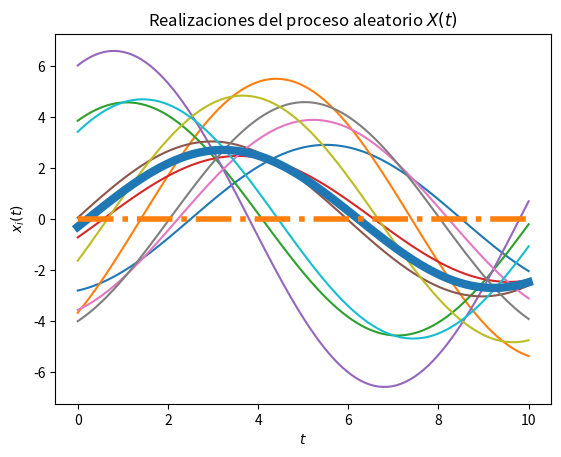
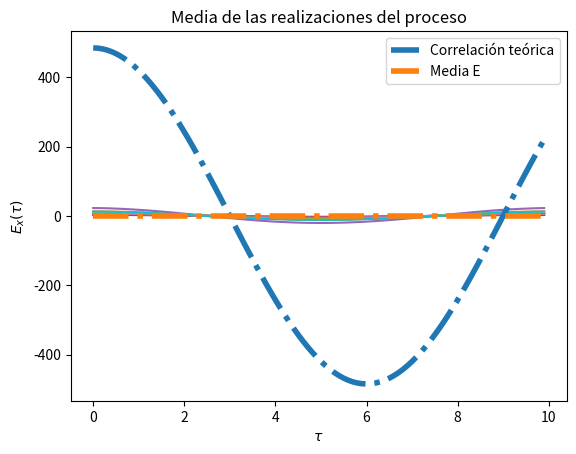

Here is the Python script that generated these plots, in order:
# Base para la solución del Laboratorio 4

# Los parámetros T, t_final y N son elegidos arbitrariamente

import numpy as np
from scipy import stats
import matplotlib.pyplot as plt

# Variables aleatorias X y Y
vaX = stats.norm(0, np.sqrt(22))
vaY = stats.uniform(0, np.sqrt(22))

# Creación del vector de tiempo
T = 100			# número de elementos
t_final = 10	# tiempo en segundos
t = np.linspace(0, t_final, T)

# Inicialización del proceso aleatorio X(t) con N realizaciones
N = 10
W_t = np.empty((N, len(t)))	# N funciones del tiempo x(t) con T puntos

# Creación de las muestras del proceso x(t) (X y Y independientes)
for i in range(N):
	X = vaX.rvs()
	Y = vaY.rvs()
	w_t = X*np.cos((np.pi/6)*t) + Y*np.sin((np.pi/6)*t)
	W_t[i,:] = w_t
	plt.plot(t, w_t)

# Promedio de las N realizaciones en cada instante (cada punto en t)
P = [np.mean(W_t[:,i]) for i in range(len(t))]
plt.plot(t, P, lw=6)

# Graficar el resultado teórico del valor esperado
E = 0*t
plt.plot(t, E, '-.', lw=4)

# Mostrar las realizaciones, y su promedio calculado y teórico
plt.title('Realizaciones del proceso aleatorio $X(t)$')
plt.xlabel('$t$')
plt.ylabel('$x_i(t)$')
plt.show()

# T valores de desplazamiento tau
desplazamiento = np.arange(T)
taus = desplazamiento/t_final

# Inicialización de matriz de valores de correlación para las N funciones
corr = np.empty((N, len(desplazamiento)))

# Nueva figura para la autocorrelación
plt.figure()

# Cálculo de correlación para cada valor de tau
for n in range(N):
	for i, tau in enumerate(desplazamiento):
		corr[n, i] = np.correlate(W_t[n,:], np.roll(W_t[n,:], tau))/T
	plt.plot(taus, corr[n,:])

# Valor teórico de correlación
Rww = 22*22*np.cos((np.pi/6)*taus)

# Gráficas de correlación para cada realización y la 
plt.plot(taus, Rww, '-.', lw=4, label='Correlación teórica')
plt.title('Funciones de autocorrelación de las realizaciones del proceso')
plt.xlabel(r'$\tau$')
plt.ylabel(r'$R_{XX}(\tau)$')
plt.legend()
plt.show()

# Gráficas de la media
plt.plot(taus, E, '-.', lw=4, label='Media E')
plt.title('Media de las realizaciones del proceso')
plt.xlabel(r'$\tau$')
plt.ylabel(r'$E_{x}(\tau)$')
plt.legend()
plt.show()